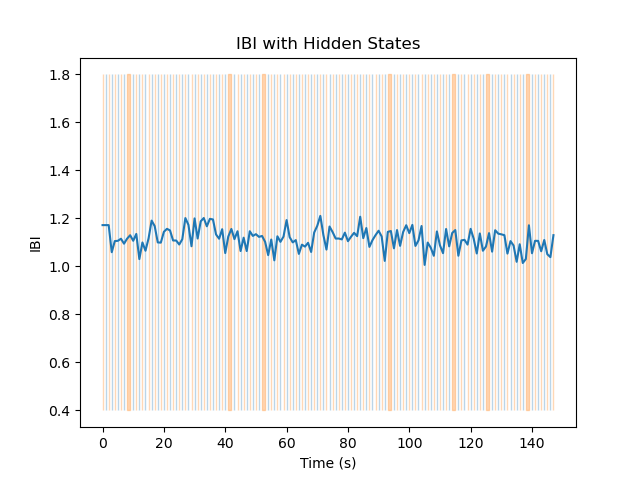

Source data for this figure (header and first rows):
Hidden State	Mean	Variance
1	1.106	0.002513
2	1.122	0.001682
